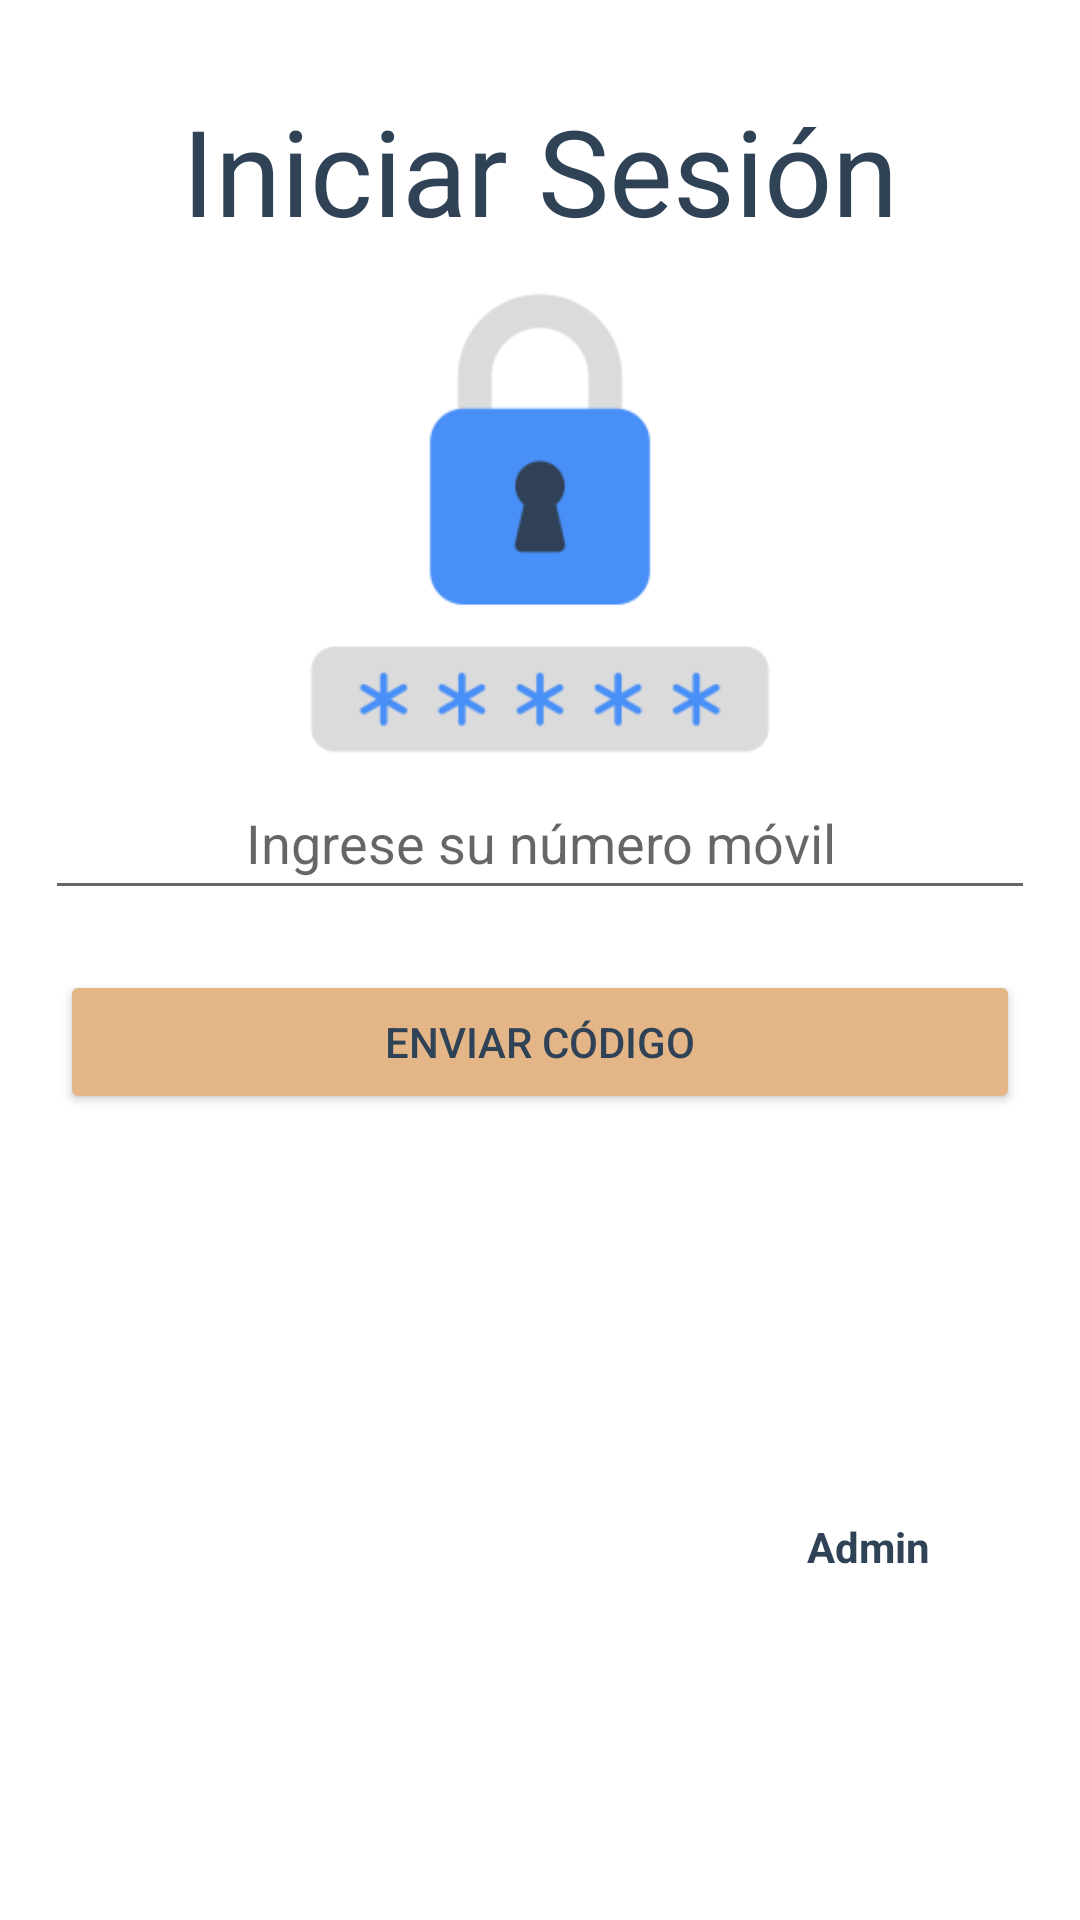

Reconstruct the res/layout file that produces this screen, plus the resources it refers to.
<!-- AndroidManifest.xml: application theme AppTheme -->
<!-- res/layout/layout_login_admin.xml -->
<?xml version="1.0" encoding="utf-8"?>
<LinearLayout
    xmlns:android="http://schemas.android.com/apk/res/android"
    xmlns:tools="http://schemas.android.com/tools"
    android:layout_width="match_parent"
    android:layout_height="match_parent"
    android:background="@color/white"
    android:orientation="vertical"
    tools:context=".Login_admin">
    <Space
        android:layout_width="match_parent"
        android:layout_height="20dp" />
    <LinearLayout
        android:layout_width="match_parent"
        android:layout_height="wrap_content"
        android:orientation="vertical">

        <TextView
            android:layout_width="match_parent"
            android:layout_height="wrap_content"
            android:layout_weight="1"
            android:gravity="center"
            android:padding="10dp"
            android:text="@string/iniciar_sesi_n"
            android:textAppearance="@style/TextAppearance.AppCompat.Display3"
            android:textColor="@color/secundario"
            android:textSize="40sp" />

        <ImageView
            android:layout_width="match_parent"
            android:layout_height="162dp"
            android:src="@drawable/user_admin"
            android:contentDescription="@string/imagen_login_admin"
            />

        <EditText
            android:id="@+id/txtIngresarNumAdmin"
            android:layout_width="330dp"
            android:layout_gravity="center"
            android:layout_height="48dp"
            android:textColor="@color/secundario"
            android:gravity="center"
            android:hint="@string/instruccion_movil"
            android:inputType="phone"
            android:autofillHints="false"
            />
        <EditText
            android:id="@+id/txtCodigoAdmin"
            android:layout_width="match_parent"
            android:layout_height="48dp"
            android:layout_margin="20dp"
            android:textColor="@color/secundario"
            android:gravity="center"
            android:hint="@string/instruccion_codigo"
            android:inputType="number"
            android:visibility="gone"
            android:autofillHints="false"
            />


        <Button
            android:id="@+id/btnenviarnumeroAdmin"
            android:layout_gravity="center"
            android:layout_width="320dp"
            android:layout_height="wrap_content"
            android:layout_margin="20dp"
            android:backgroundTint="@color/primario"
            android:textColor="@color/secundario"
            android:text="@string/enviar_c_digo"
            />
        <Button
            android:id="@+id/btnenviarCodigoAdmin"
            android:layout_gravity="center"
            android:layout_width="320dp"
            android:layout_height="wrap_content"
            android:layout_margin="20dp"
            android:backgroundTint="@color/primario"
            android:textColor="@color/secundario"
            android:text="@string/confirmar"
            android:visibility="gone"
            />



    </LinearLayout>

    <LinearLayout
        android:layout_width="match_parent"
        android:layout_height="match_parent"
        android:orientation="horizontal"
        >

        <TextView
            android:layout_width="match_parent"
            android:layout_height="wrap_content"
            android:layout_gravity="center"
            android:layout_margin="30dp"
            android:gravity="right"
            android:padding="20dp"
            android:text="@string/admin"
            android:textColor="@color/secundario"
            android:textStyle="bold" />
    </LinearLayout>

</LinearLayout>
<!-- resources referenced by this layout -->
<resources>
  <color name="primario">#e3b587</color>
  <color name="secundario">#304356</color>
  <color name="white">#FFFFFFFF</color>
  <!-- drawable user_admin: png bitmap (drawable, 8399 bytes) -->
  <string name="admin">Admin</string>
  <string name="confirmar">Confirmar</string>
  <string name="enviar_c_digo">Enviar código</string>
  <string name="imagen_login_admin">imagen login admin</string>
  <string name="iniciar_sesi_n">Iniciar Sesión</string>
  <string name="instruccion_codigo">Ingrese el código recibido</string>
  <string name="instruccion_movil">Ingrese su número móvil</string>
</resources>
